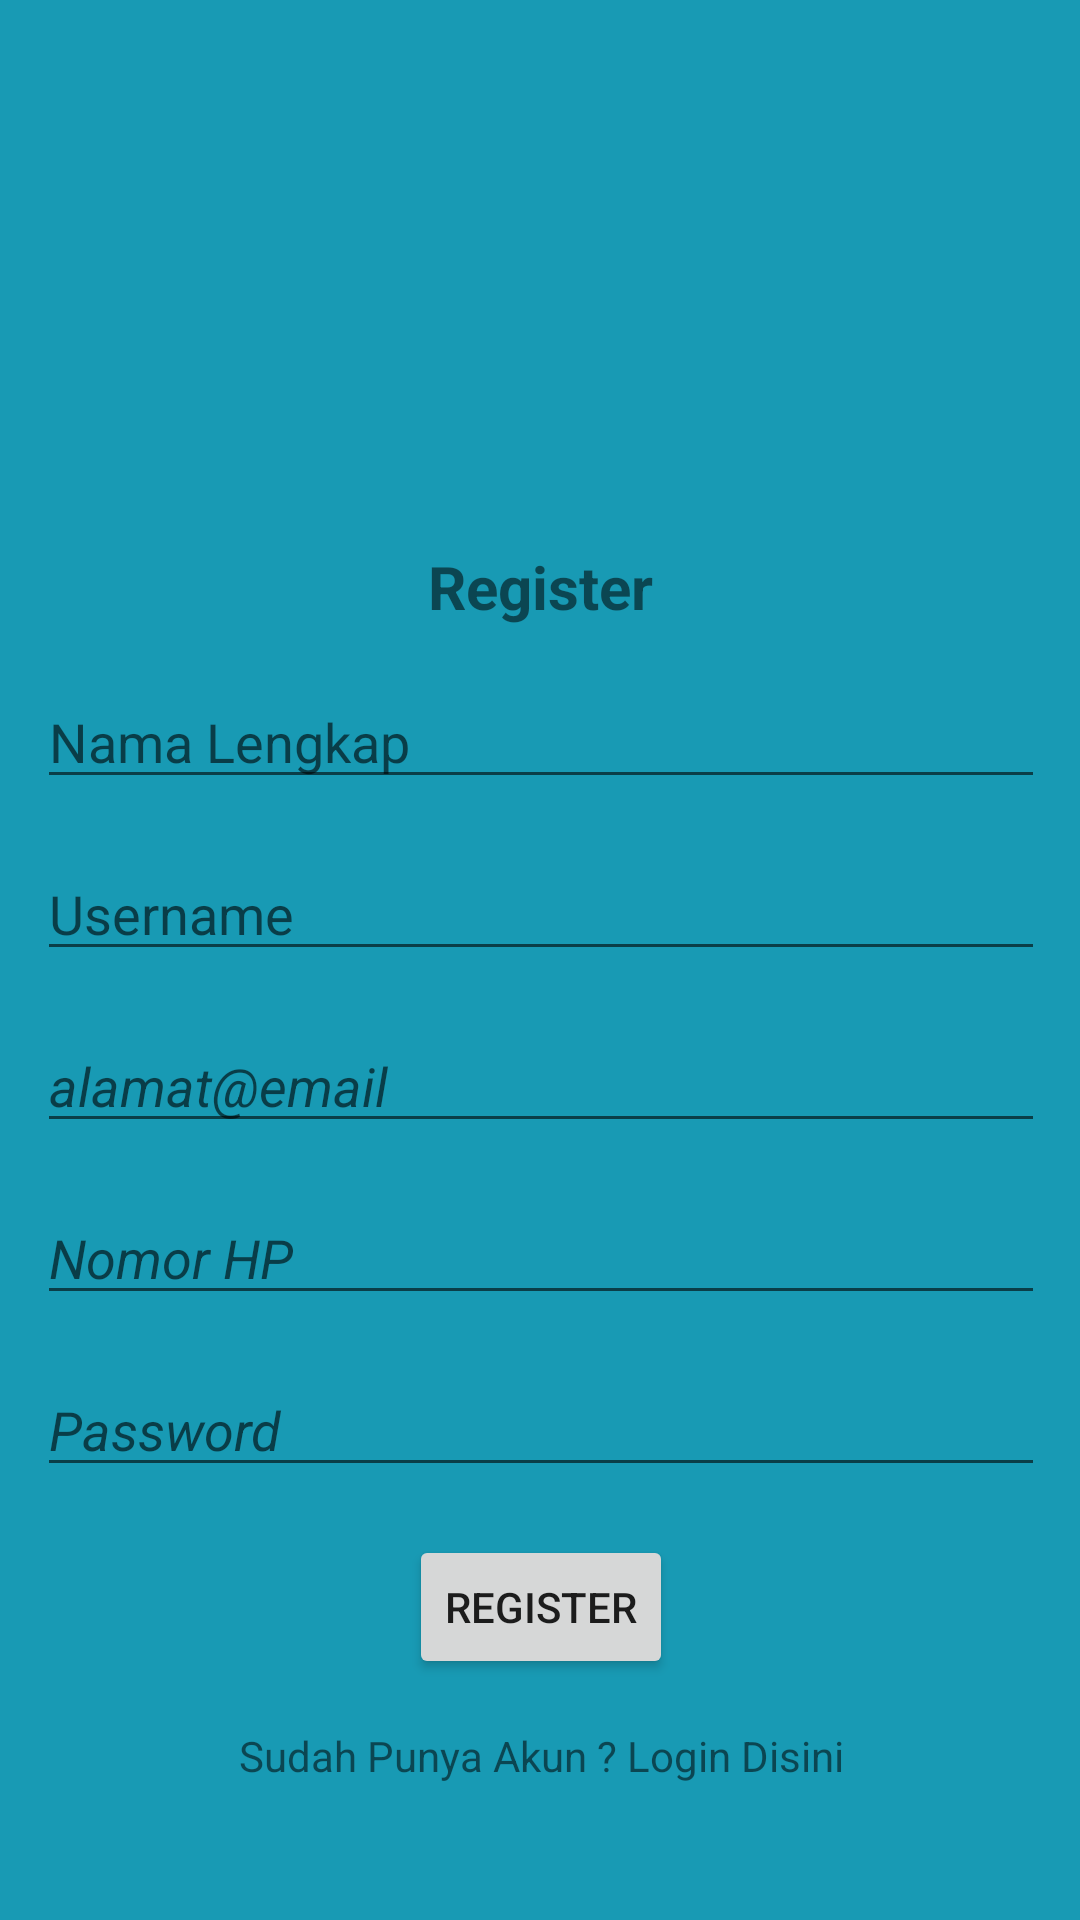

Write the Android layout XML for this screen, with the resource values it uses.
<!-- AndroidManifest.xml: application theme Theme.ResepMasakan -->
<!-- res/layout/register.xml -->
<?xml version="1.0" encoding="utf-8"?>
<androidx.constraintlayout.widget.ConstraintLayout xmlns:android="http://schemas.android.com/apk/res/android"
    xmlns:app="http://schemas.android.com/apk/res-auto"
    xmlns:tools="http://schemas.android.com/tools"
    android:layout_width="match_parent"
    android:background="@color/background1"
    android:layout_height="match_parent">

    <ScrollView
        android:layout_width="match_parent"
        android:layout_height="match_parent" >

        <LinearLayout
            android:layout_width="match_parent"
            android:layout_height="wrap_content"
            android:orientation="vertical">

            <LinearLayout
                android:layout_width="match_parent"
                android:layout_height="match_parent"
                android:orientation="vertical">

                <LinearLayout
                    android:layout_width="match_parent"
                    android:layout_height="match_parent"
                    android:orientation="vertical">

                    <androidx.constraintlayout.widget.ConstraintLayout
                        android:layout_width="match_parent"
                        android:layout_height="match_parent"
                        android:layout_marginStart="10dp"
                        android:layout_marginEnd="10dp"
                        android:background="@drawable/login"
                        android:layout_marginTop="150dp">



                        <TextView
                            android:id="@+id/textView12"
                            android:layout_width="wrap_content"
                            android:layout_height="wrap_content"
                            android:layout_marginStart="32dp"
                            android:layout_marginTop="32dp"
                            android:layout_marginEnd="32dp"
                            android:text="Register"
                            android:textStyle="bold"
                            android:textSize="20dp"
                            app:layout_constraintEnd_toEndOf="parent"
                            app:layout_constraintStart_toStartOf="parent"
                            app:layout_constraintTop_toTopOf="parent" />


                        <EditText
                            android:id="@+id/nama"
                            android:layout_width="wrap_content"
                            android:layout_height="wrap_content"
                            android:layout_marginTop="16dp"
                            android:ems="16"
                            android:inputType="text"
                            android:hint="Nama Lengkap"
                            app:layout_constraintEnd_toEndOf="@+id/textView12"
                            app:layout_constraintStart_toStartOf="@+id/textView12"
                            app:layout_constraintTop_toBottomOf="@+id/textView12" />
                        <EditText
                            android:id="@+id/username"
                            android:layout_width="wrap_content"
                            android:layout_height="wrap_content"
                            android:layout_marginTop="16dp"
                            android:ems="16"
                            android:inputType="text"
                            android:hint="Username"
                            app:layout_constraintEnd_toEndOf="@+id/nama"
                            app:layout_constraintStart_toStartOf="@+id/nama"
                            app:layout_constraintTop_toBottomOf="@+id/nama" />

                        <EditText
                            android:id="@+id/email"
                            android:layout_width="wrap_content"
                            android:layout_height="wrap_content"
                            android:layout_marginTop="16dp"
                            android:ems="16"
                            android:textStyle="italic"
                            android:inputType="textEmailAddress"
                            android:hint="alamat@email"
                            app:layout_constraintEnd_toEndOf="@+id/username"
                            app:layout_constraintStart_toStartOf="@+id/username"
                            app:layout_constraintTop_toBottomOf="@+id/username" />

                        <EditText
                            android:id="@+id/no_hp"
                            android:layout_width="wrap_content"
                            android:layout_height="wrap_content"
                            android:layout_marginTop="16dp"
                            android:ems="16"
                            android:textStyle="italic"
                            android:inputType="number"
                            android:hint="Nomor HP"
                            app:layout_constraintEnd_toEndOf="@+id/email"
                            app:layout_constraintStart_toStartOf="@+id/email"
                            app:layout_constraintTop_toBottomOf="@+id/email" />

                        <EditText
                            android:id="@+id/password"
                            android:layout_width="wrap_content"
                            android:layout_height="wrap_content"
                            android:layout_marginTop="16dp"
                            android:ems="16"
                            android:textStyle="italic"
                            android:inputType="textPassword"
                            android:hint="Password"
                            app:layout_constraintEnd_toEndOf="@+id/no_hp"
                            app:layout_constraintStart_toStartOf="@+id/no_hp"
                            app:layout_constraintTop_toBottomOf="@+id/no_hp" />

                        <Button
                            android:id="@+id/buttonRegister"
                            android:layout_width="wrap_content"
                            android:layout_height="wrap_content"
                            android:layout_marginTop="16dp"
                            android:text="Register"
                            app:layout_constraintEnd_toEndOf="@+id/password"
                            app:layout_constraintStart_toStartOf="@+id/password"
                            app:layout_constraintTop_toBottomOf="@+id/password" />

                        <TextView
                            android:id="@+id/textLogin"
                            android:layout_width="wrap_content"
                            android:layout_height="wrap_content"
                            android:layout_marginTop="16dp"
                            android:layout_marginBottom="32dp"
                            android:text="Sudah Punya Akun ? Login Disini"
                            app:layout_constraintBottom_toBottomOf="parent"
                            app:layout_constraintEnd_toEndOf="@+id/buttonRegister"
                            app:layout_constraintStart_toStartOf="@+id/buttonRegister"
                            app:layout_constraintTop_toBottomOf="@+id/buttonRegister" />


                    </androidx.constraintlayout.widget.ConstraintLayout>
                </LinearLayout>
            </LinearLayout>
        </LinearLayout>
    </ScrollView>

</androidx.constraintlayout.widget.ConstraintLayout>
<!-- resources referenced by this layout -->
<resources>
  <color name="background1">#189AB4</color>
  <style name="Theme.ResepMasakan" parent="Theme.MaterialComponents.DayNight.NoActionBar">
          
          <item name="colorPrimary">@color/header</item>
          <item name="colorPrimaryVariant">@color/header</item>
          <item name="colorOnPrimary">@color/white</item>
          
          <item name="colorSecondary">@color/teal_200</item>
          <item name="colorSecondaryVariant">@color/teal_700</item>
          <item name="colorOnSecondary">@color/black</item>
          
          <item name="android:statusBarColor">?attr/colorPrimaryVariant</item>
          
      </style>
  <color name="header">#05445E</color>
  <color name="white">#FFFFFFFF</color>
  <color name="teal_200">#FF03DAC5</color>
  <color name="teal_700">#FF018786</color>
  <color name="black">#FF000000</color>
</resources>
